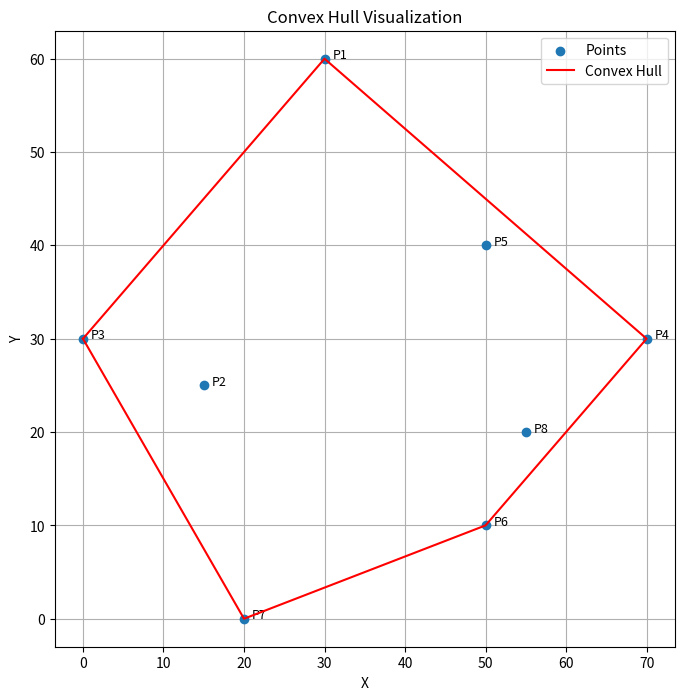

The matplotlib source for this figure:
import matplotlib.pyplot as plt

# -------Graham's Scan-------
def orientation(p, q, r):
    """Return positive if p-q-r are clockwise, negative if counterclockwise, zero if collinear."""
    return (q[1] - p[1]) * (r[0] - q[0]) - (q[0] - p[0]) * (r[1] - q[1])

def convex_hull(points):
    """Computes the convex hull."""
    points = sorted(points)

    # lower hull
    lower = []
    for p in points:
        while len(lower) >= 2 and orientation(lower[-2], lower[-1], p) <= 0:
            lower.pop()
        lower.append(p)

    # upper hull
    upper = []
    for p in reversed(points):
        while len(upper) >= 2 and orientation(upper[-2], upper[-1], p) <= 0:
            upper.pop()
        upper.append(p)

    return lower[:-1] + upper[:-1]

# example: from lab task
points = [(30, 60), (15, 25), (0, 30), (70, 30), (50, 40), (50, 10), (20, 0), (55, 20)]

# compute convex hull
hull = convex_hull(points)

# ------visualization---------
plt.figure(figsize=(8, 8))
x, y = zip(*points)
plt.scatter(x, y, label="Points", zorder=5)

hx, hy = zip(*(hull + [hull[0]]))
plt.plot(hx, hy, 'r-', label="Convex Hull", zorder=10)

for i, (px, py) in enumerate(points):
    plt.text(px + 1, py, f"P{i+1}", fontsize=9)

plt.title("Convex Hull Visualization")
plt.xlabel("X")
plt.ylabel("Y")
plt.legend()
plt.grid(True)
plt.show()
